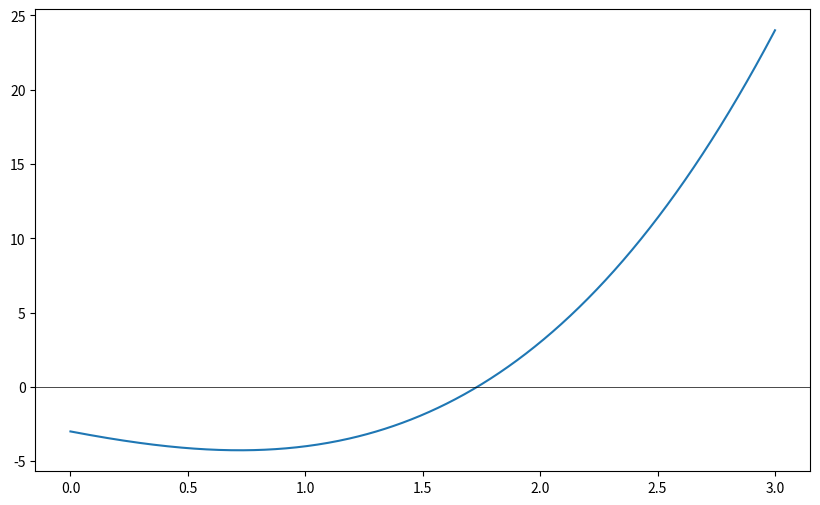

Source code (Python): (Note: this script raises an exception after producing the figure.)
import numpy as np
import matplotlib.pyplot as plt
import pandas as pd

def bolzano_method(f, a, b, tol):
    if f(a) * f(b) >= 0:
        raise ValueError("Fungsi harus memiliki tanda yang berbeda pada a dan b.")
    
    iterasi = []
    c = a
    iter_count = 0
    while (b - a) / 2.0 > tol:
        c = (a + b) / 2.0
        iterasi.append([iter_count + 1, a, b, c, f(a), f(b), f(c)])
        iter_count += 1
        if f(c) == 0:
            break
        elif f(a) * f(c) < 0:
            b = c
        else:
            a = c
    
    # Create a DataFrame to display the iterations in a table
    df_iterasi = pd.DataFrame(iterasi, columns=["Iterasi", "a", "b", "c", "f(a)", "f(b)", "f(c)"])
    return c, df_iterasi

def plot_bolzano(f, a, b, tol, df_iterasi):
    x = np.linspace(a - 1, b + 1, 400)
    y = f(x)
    
    plt.figure(figsize=(10, 6))
    plt.plot(x, y, label='f(x)')
    plt.axhline(0, color='black', linewidth=0.5)
    
    for _, row in df_iterasi.iterrows():
        a_i, b_i, c_i, f_a, f_b, f_c = row[1], row[2], row[3], row[4], row[5], row[6]
        plt.plot([a_i, b_i], [f_a, f_b], 'ro-')
        plt.plot(c_i, f_c, 'bo')
    
    plt.xlabel('x')
    plt.ylabel('f(x)')
    plt.title('Proses Iteratif Metode Bolzano')
    plt.legend()
    plt.grid(True)
    plt.show()

# Fungsi contoh: f(x) = x^2 - 4
def f(x):
    return x**3 + x**2 - 3*x - 3

# Parameter
a = 1
b = 2
tol = 1e-3
# Menjalankan metode Bolzano
try:
    akar, df_iterasi = bolzano_method(f, a, b, tol)
    print(f"Akar ditemukan: {akar}")
    print(df_iterasi)
    # Plotting the iterative process
    plot_bolzano(f, a, b, tol, df_iterasi)
except ValueError as e:
    print(e)

# save table to csv
df_iterasi.to_csv("output_iterasi.csv", index=False)